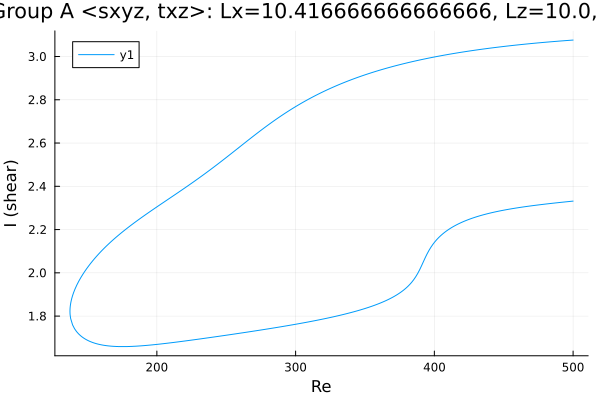

The table this chart was drawn from, first rows:
Re, shear
500.0, 3.076
499.4, 3.076
498, 3.075
496.6, 3.075
495.2, 3.074
493.7, 3.073
492.3, 3.072
490.9, 3.072
489.5, 3.071
488.1, 3.07
486.7, 3.07
485.3, 3.069
483.8, 3.068
482.4, 3.067
481, 3.067
479.6, 3.066
478.2, 3.065
476.8, 3.064
475.4, 3.063
473.9, 3.063
472.5, 3.062
471.1, 3.061
469.7, 3.06
468.3, 3.059
466.9, 3.058
465.5, 3.057
464, 3.056
462.6, 3.055
461.2, 3.054
459.8, 3.054
458.4, 3.053
457, 3.052
455.6, 3.051
454.1, 3.05
452.7, 3.049
451.3, 3.048
449.9, 3.046
448.5, 3.045
447.1, 3.044
445.7, 3.043
444.2, 3.042
442.8, 3.041
441.4, 3.04
440, 3.039
438.6, 3.037
437.2, 3.036
435.8, 3.035
434.3, 3.034
432.9, 3.033
431.5, 3.031
430.1, 3.03
428.7, 3.029
427.3, 3.027
425.9, 3.026
424.4, 3.025
423, 3.023
421.6, 3.022
420.2, 3.021
418.8, 3.019
417.4, 3.018
... 518 more rows
